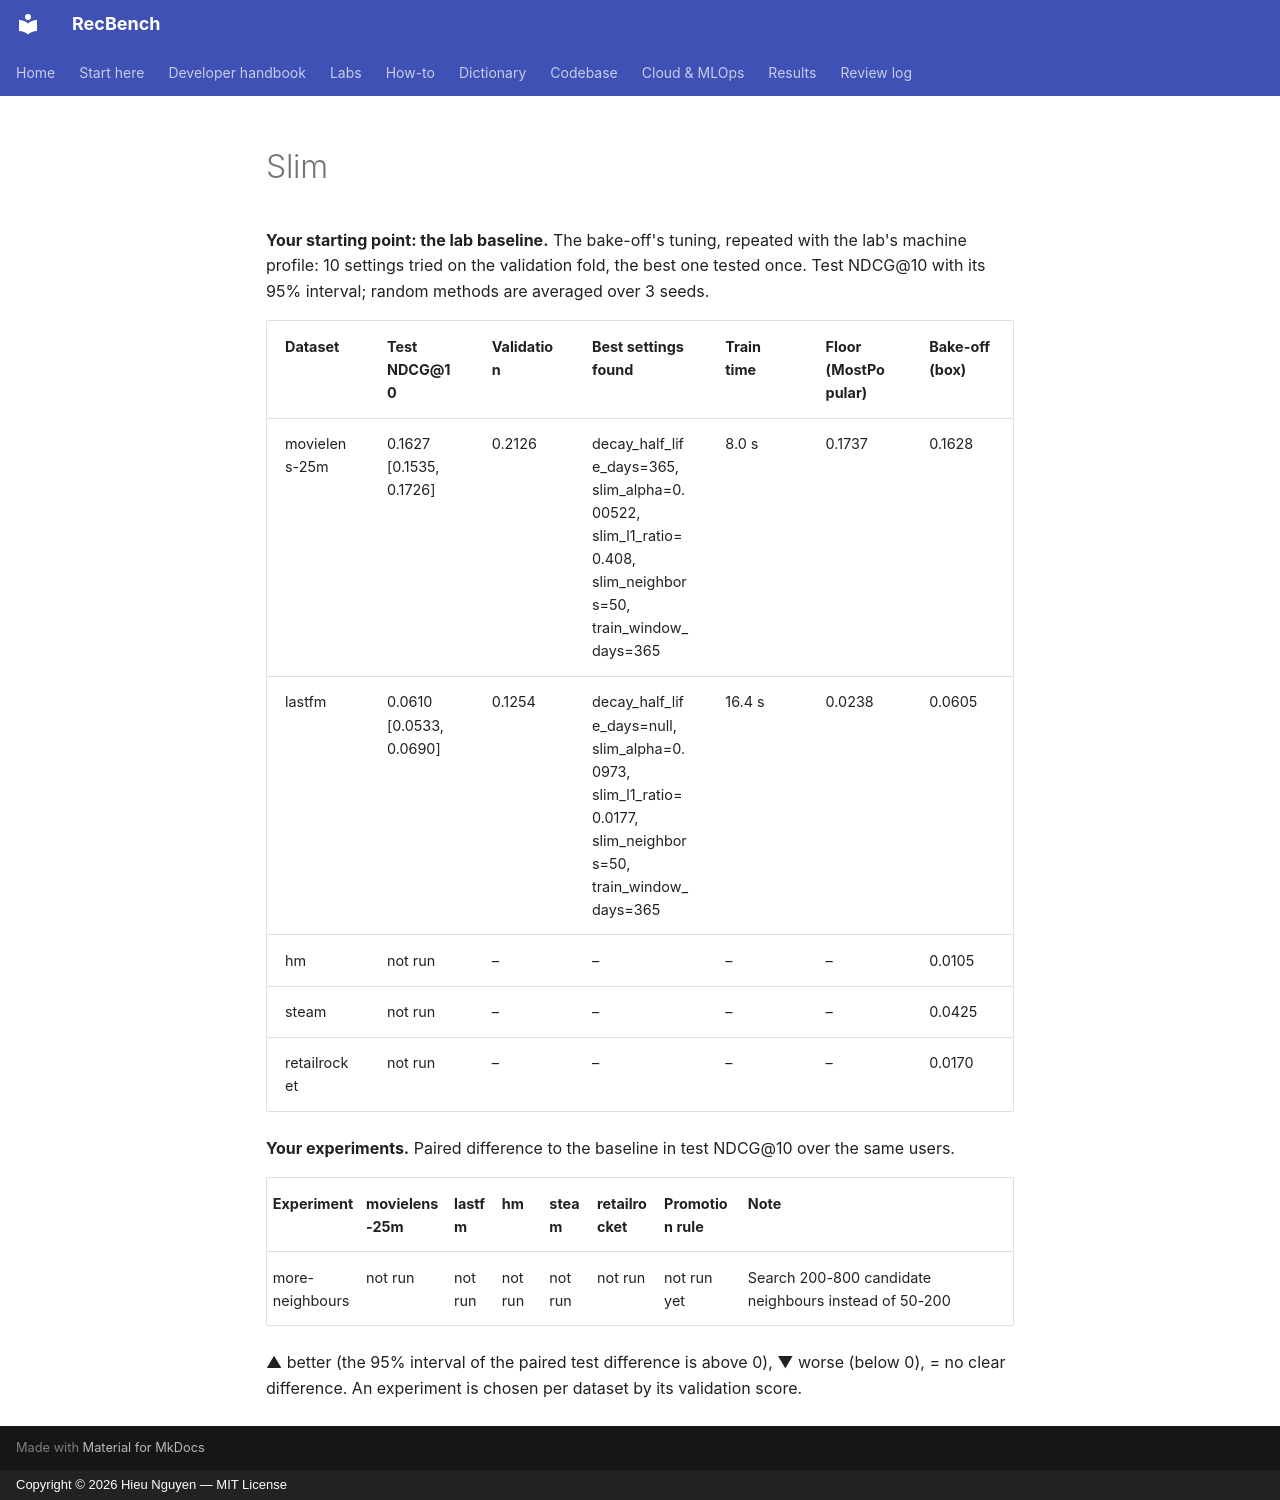

repository: trunghieu11/recbench · page: generated/lab/slim/index.html · generator: mkdocs · copyright: Copyright © 2026 Hieu Nguyen — MIT License

<!-- generated by recbench.lab.scoreboard; do not edit -->

**Your starting point: the lab baseline.** The bake-off's tuning, repeated with the lab's machine profile: 10 settings tried on the validation fold, the best one tested once. Test NDCG@10 with its 95% interval; random methods are averaged over 3 seeds.

| Dataset | Test NDCG@10 | Validation | Best settings found | Train time | Floor (MostPopular) | Bake-off (box) |
|---|---|---|---|---|---|---|
| movielens-25m | 0.1627 [0.1535, 0.1726] | 0.2126 | decay_half_life_days=365, slim_alpha=0.00522, slim_l1_ratio=0.408, slim_neighbors=50, train_window_days=365 | 8.0 s | 0.1737 | 0.1628 |
| lastfm | 0.0610 [0.0533, 0.0690] | 0.1254 | decay_half_life_days=null, slim_alpha=0.0973, slim_l1_ratio=0.0177, slim_neighbors=50, train_window_days=365 | 16.4 s | 0.0238 | 0.0605 |
| hm | not run | – | – | – | – | 0.0105 |
| steam | not run | – | – | – | – | 0.0425 |
| retailrocket | not run | – | – | – | – | 0.0170 |

**Your experiments.** Paired difference to the baseline in test NDCG@10 over the same users.

| Experiment | movielens-25m | lastfm | hm | steam | retailrocket | Promotion rule | Note |
|---|---|---|---|---|---|---|---|
| more-neighbours | not run | not run | not run | not run | not run | not run yet | Search 200-800 candidate neighbours instead of 50-200 |

▲ better (the 95% interval of the paired test difference is above 0), ▼ worse (below 0), = no clear difference. An experiment is chosen per dataset by its validation score.
